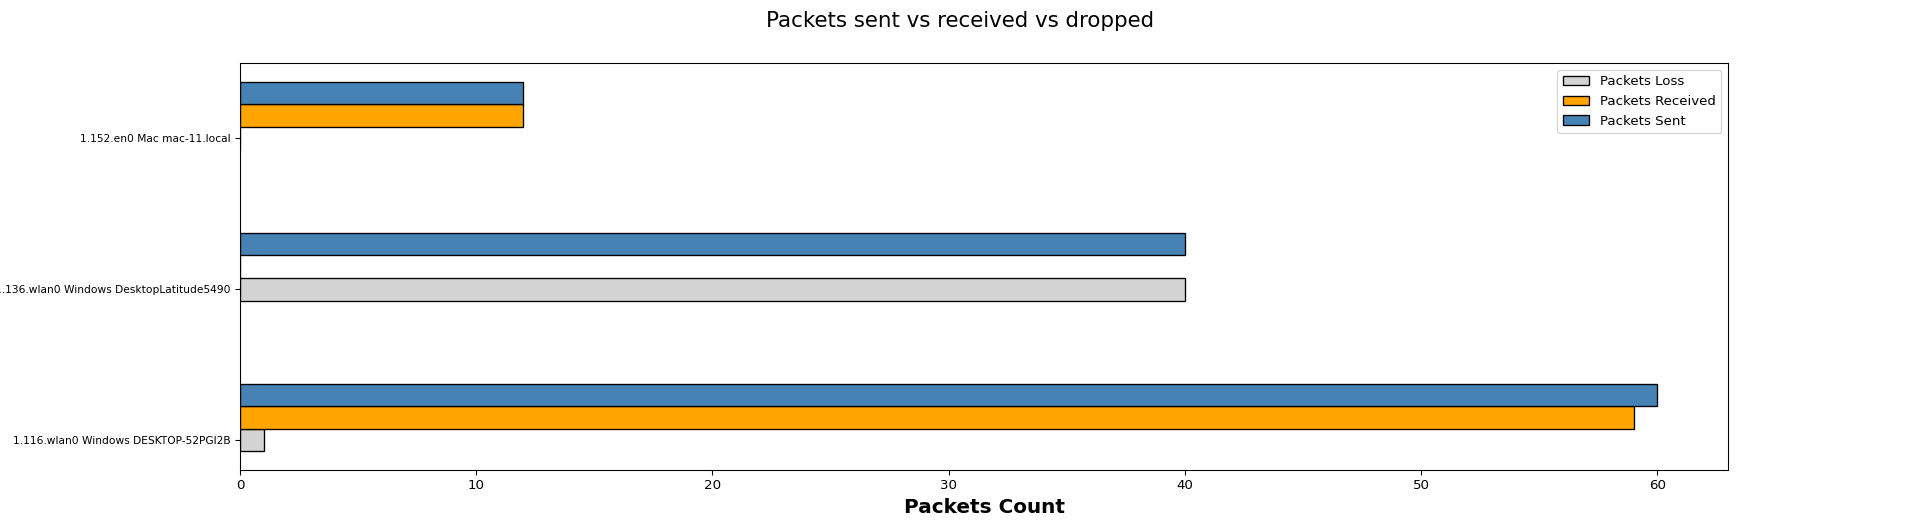

Data behind this chart, as committed beside it:
Wireless Clients, Packets Loss, Packets Received, Packets Sent
1.116.wlan0 Windows DESKTOP-52PGI2B, 1, 59, 60
1.136.wlan0 Windows DesktopLatitude5490, 40, 0, 40
1.152.en0 Mac mac-11.local, 0, 12, 12
